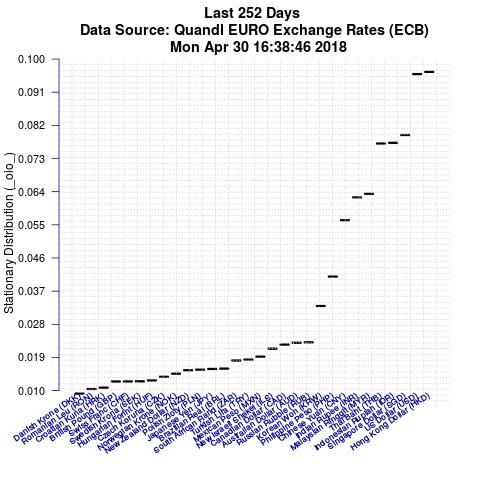

Data behind this chart, as committed beside it:
Item, IteminPlot, StationaryDistributionValue
Hong Kong Dollar (HKD), EURHKD, 0.09652
US Dollar (USD), EURUSD, 0.09593
Singapore Dollar (SGD), EURSGD, 0.07938
Indonesian Rupiah (IDR), EURIDR, 0.07727
Thai Baht (THB), EURTHB, 0.07707
Malaysian Ringgit (MYR), EURMYR, 0.06343
Indian Rupee (INR), EURINR, 0.06245
Chinese Yuan (CNY), EURCNY, 0.05624
Philippine Peso (PHP), EURPHP, 0.04095
Korean Won (KRW), EURKRW, 0.03297
Russian Rubble (RUB), EURRUB, 0.0231
Australian Dollar (AUD), EURAUD, 0.02299
Canadian Dollar (CAD), EURCAD, 0.02249
New Israeli Shekel (ILS), EURILS, 0.02138
Mexican Peso (MXN), EURMXN, 0.01922
Turkish Lira (TRY), EURTRY, 0.01841
South African Rand (ZAR), EURZAR, 0.01817
Brazilian Real (BRL), EURBRL, 0.01598
Japanese Yen (JPY), EURJPY, 0.01588
Polish Zloty (PLN), EURPLN, 0.01569
New Zealand Dollar (NZD), EURNZD, 0.01551
Norwegian Krone (NOK), EURNOK, 0.0146
Czech Koruna (CZK), EURCZK, 0.01375
Hungarian Forint (HUF), EURHUF, 0.01277
Swedish Krona (SEK), EURSEK, 0.01252
Swiss Franc (CHF), EURCHF, 0.01249
British Pound (GBP), EURGBP, 0.01248
Croatian Kuna (HRK), EURHRK, 0.01079
Romanian Leu (RON), EURRON, 0.01042
Danish Krone (DKK), EURDKK, 0.009168
